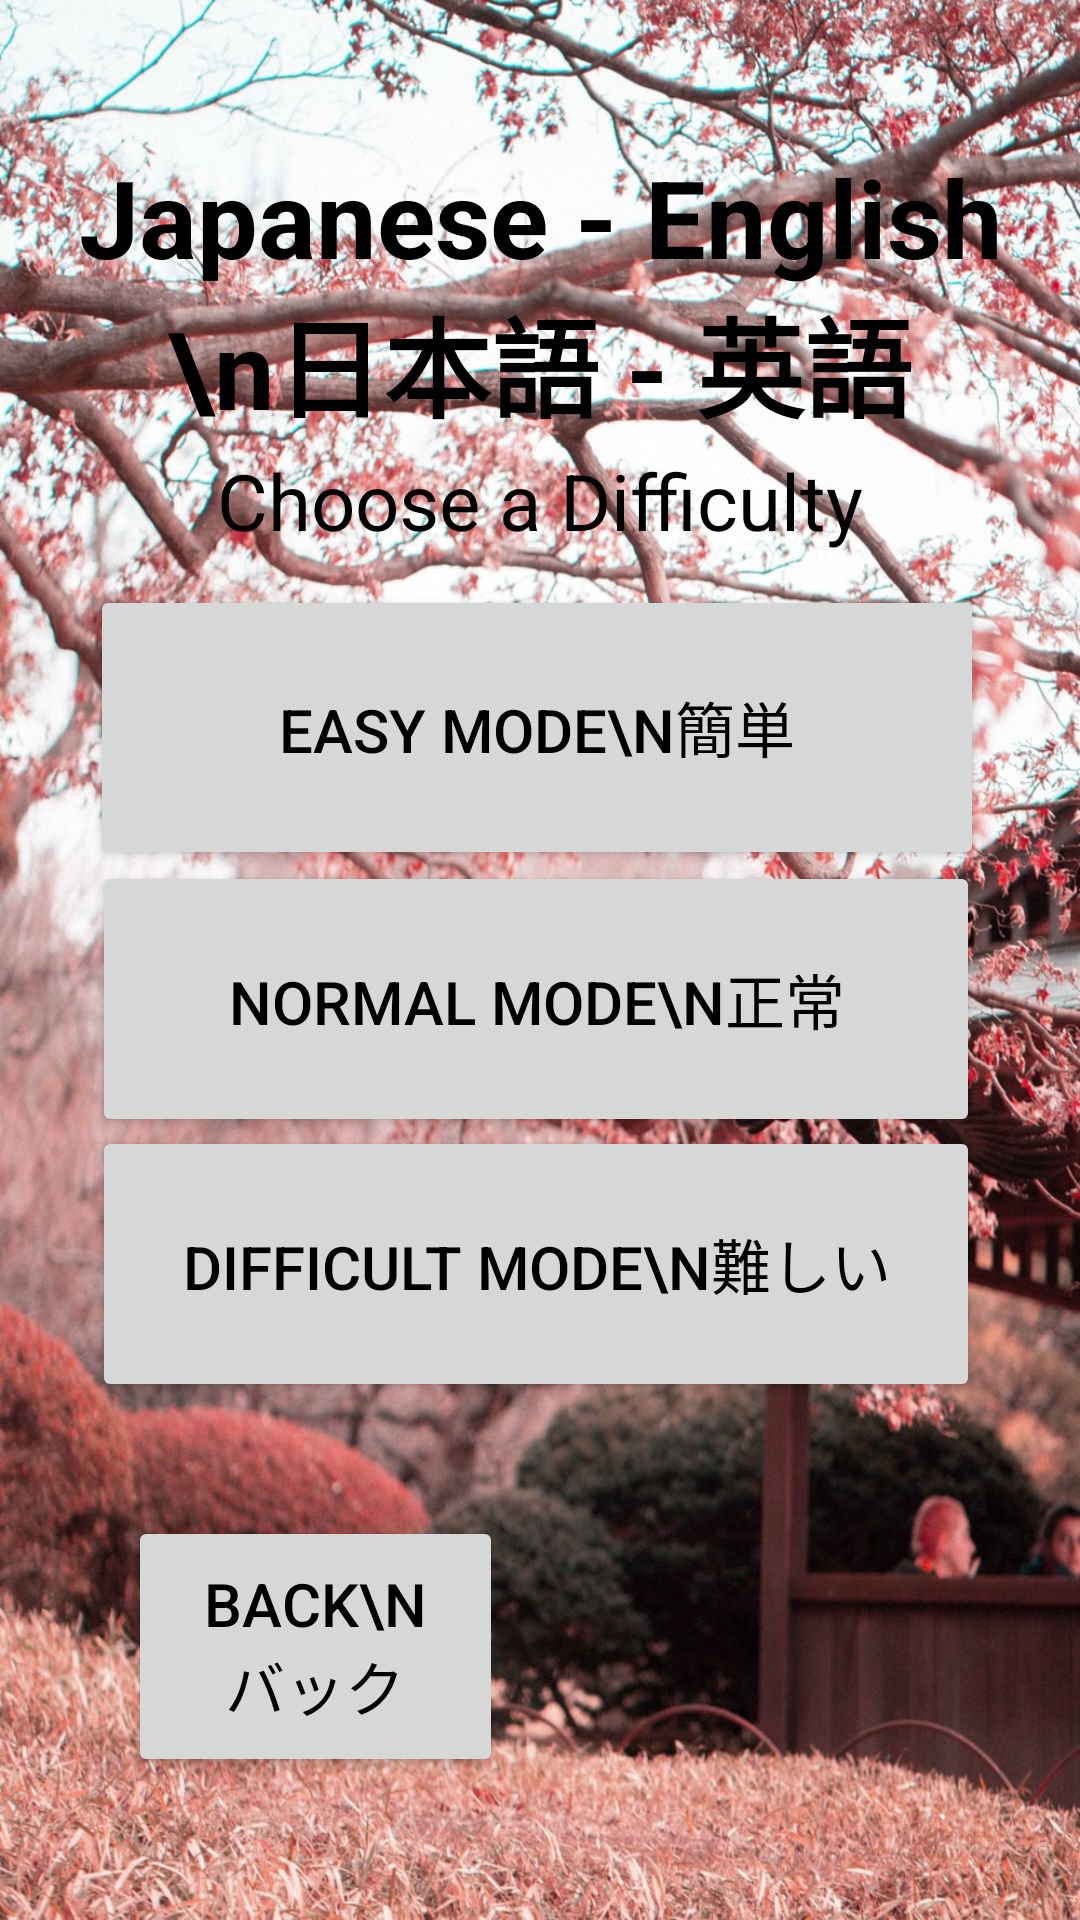

Layout XML and referenced resources for this Android screen:
<!-- AndroidManifest.xml: application theme Theme.Japanglish -->
<!-- res/layout/japtoeng.xml -->
<?xml version="1.0" encoding="utf-8"?>
<androidx.constraintlayout.widget.ConstraintLayout xmlns:android="http://schemas.android.com/apk/res/android"
    android:layout_width="match_parent"
    android:layout_height="match_parent"
    xmlns:app="http://schemas.android.com/apk/res-auto"
    android:background="@drawable/japaneseback"
    >

    <TextView
        android:layout_width="344dp"
        android:layout_height="102dp"
        android:text="Japanese - English \n日本語 - 英語"
        android:textAlignment="center"
        android:textColor="@color/black"
        android:textSize="36dp"
        android:textStyle="bold"
        app:layout_constraintBottom_toBottomOf="parent"
        app:layout_constraintLeft_toLeftOf="parent"
        app:layout_constraintRight_toRightOf="parent"
        app:layout_constraintTop_toTopOf="parent"
        app:layout_constraintVertical_bias="0.089" />

    <TextView
        android:layout_width="wrap_content"
        android:layout_height="wrap_content"
        android:text="Choose a Difficulty"
        android:textAlignment="center"
        android:textColor="@color/black"
        android:textSize="26dp"
        app:layout_constraintBottom_toBottomOf="parent"
        app:layout_constraintLeft_toLeftOf="parent"
        app:layout_constraintRight_toRightOf="parent"
        app:layout_constraintTop_toTopOf="parent"
        app:layout_constraintVertical_bias="0.247" />

    <androidx.appcompat.widget.AppCompatButton
        android:id="@+id/EasyBTN"
        android:layout_width="298dp"
        android:layout_height="95dp"
        android:text="Easy mode\n簡単"
        android:textColor="@color/black"
        android:textSize="20dp"
        app:layout_constraintBottom_toBottomOf="parent"
        app:layout_constraintHorizontal_bias="0.486"
        app:layout_constraintLeft_toLeftOf="parent"
        app:layout_constraintRight_toRightOf="parent"
        app:layout_constraintTop_toTopOf="parent"
        app:layout_constraintVertical_bias="0.358" />

    <androidx.appcompat.widget.AppCompatButton
        android:id="@+id/NormalBTN"
        android:layout_width="296dp"
        android:layout_height="92dp"
        android:text="Normal mode\n正常"
        android:textColor="@color/black"
        android:textSize="20dp"
        app:layout_constraintBottom_toBottomOf="parent"
        app:layout_constraintHorizontal_bias="0.478"
        app:layout_constraintLeft_toLeftOf="parent"
        app:layout_constraintRight_toRightOf="parent"
        app:layout_constraintTop_toTopOf="parent"
        app:layout_constraintVertical_bias="0.524" />

    <androidx.appcompat.widget.AppCompatButton
        android:id="@+id/DifficultBTN"
        android:layout_width="296dp"
        android:layout_height="92dp"
        android:text="Difficult Mode\n難しい"
        android:textColor="@color/black"
        android:textSize="20dp"
        app:layout_constraintBottom_toBottomOf="parent"
        app:layout_constraintHorizontal_bias="0.478"
        app:layout_constraintLeft_toLeftOf="parent"
        app:layout_constraintRight_toRightOf="parent"
        app:layout_constraintTop_toTopOf="parent"
        app:layout_constraintVertical_bias="0.685" />

    <androidx.appcompat.widget.AppCompatButton
        android:id="@+id/JapToEngBackBTN"
        android:layout_width="125dp"
        android:layout_height="87dp"
        android:text="Back\nバック"
        android:textColor="@color/black"
        android:textSize="20dp"
        app:layout_constraintBottom_toBottomOf="parent"
        app:layout_constraintHorizontal_bias="0.181"
        app:layout_constraintLeft_toLeftOf="parent"
        app:layout_constraintRight_toRightOf="parent"
        app:layout_constraintTop_toTopOf="parent"
        app:layout_constraintVertical_bias="0.914" />

</androidx.constraintlayout.widget.ConstraintLayout>
<!-- resources referenced by this layout -->
<resources>
  <!-- drawable japaneseback: jpg bitmap (drawable, 391879 bytes) -->
  <style name="Theme.Japanglish" parent="Theme.MaterialComponents.DayNight.NoActionBar">
          
          <item name="colorPrimary">@color/purple_500</item>
          <item name="colorPrimaryVariant">@color/purple_700</item>
          <item name="colorOnPrimary">@color/black</item>
          
          <item name="colorSecondary">@color/teal_200</item>
          <item name="colorSecondaryVariant">@color/teal_700</item>
          <item name="colorOnSecondary">@color/black</item>
          
          <item name="android:statusBarColor" tools:targetApi="l">?attr/colorPrimaryVariant</item>
          
      </style>
  <!-- not gathered from this repository: default colours our renderer supplied (Android Studio template values) -->
  <color name="purple_500">#FF6200EE</color>
  <color name="purple_700">#FF3700B3</color>
  <color name="teal_200">#FF03DAC5</color>
  <color name="teal_700">#FF018786</color>
  <color name="black">#FF000000</color>
</resources>
